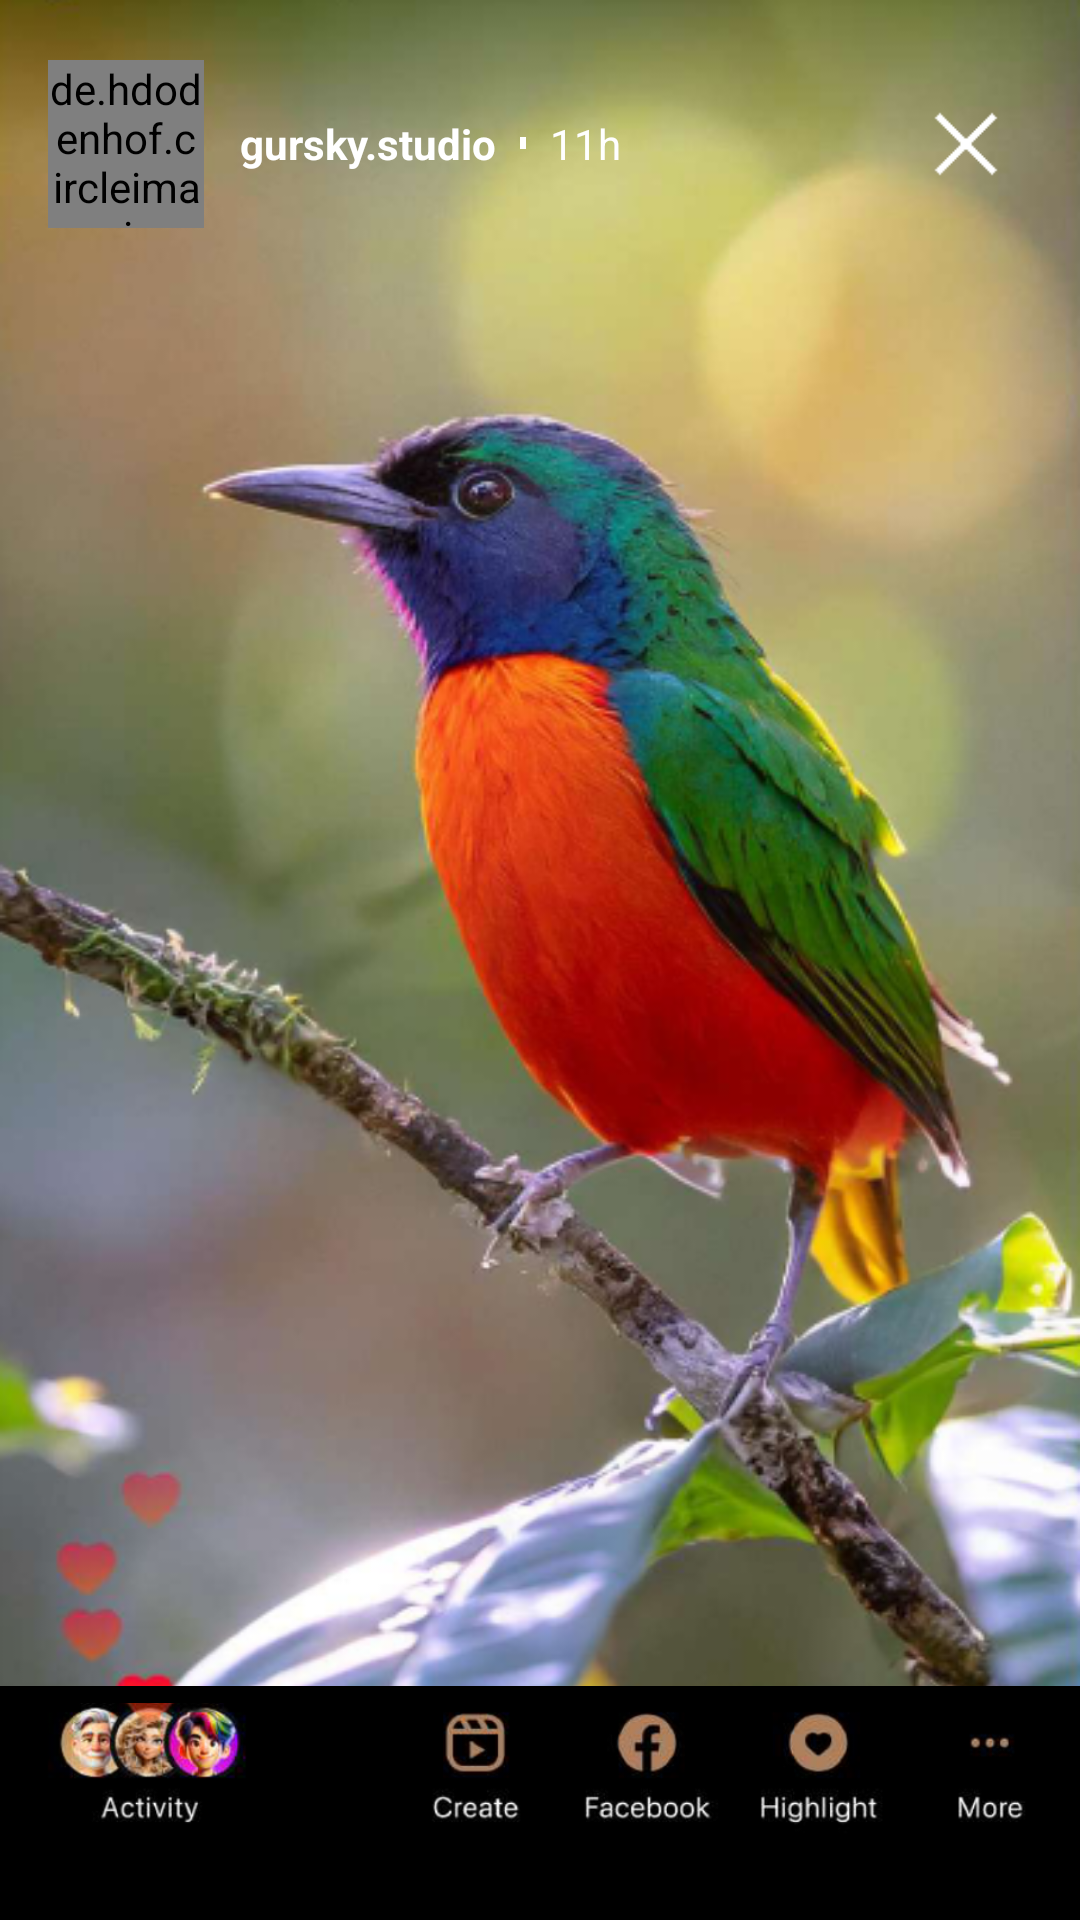

Layout XML and referenced resources for this Android screen:
<!-- AndroidManifest.xml: application theme Theme.I230553 -->
<!-- res/layout/activity_final_story.xml -->
<?xml version="1.0" encoding="utf-8"?>
<RelativeLayout xmlns:android="http://schemas.android.com/apk/res/android"
    xmlns:app="http://schemas.android.com/apk/res-auto"
    xmlns:tools="http://schemas.android.com/tools"
    android:id="@+id/main"
    android:layout_width="match_parent"
    android:layout_height="match_parent"
    tools:context=".FinalStoryActivity"
    android:layout_marginTop="25dp"
    android:background="@drawable/bird_image"
    >
    <RelativeLayout
        android:id="@+id/story_header"
        android:layout_width="match_parent"
        android:layout_height="56dp"
        android:background="@android:color/transparent"
        android:backgroundTint="@android:color/transparent"
        android:layout_marginTop="20dp"
        android:layout_marginLeft="16dp"
        android:layout_marginRight="16dp">

        <de.hdodenhof.circleimageview.CircleImageView
            android:id="@+id/user_profile_pic"
            android:layout_width="52dp"
            android:layout_height="522dp"
            android:layout_alignParentLeft="true"
            android:layout_centerVertical="true"
            android:src="@drawable/dp"
            android:scaleType="centerCrop"
            />
        <LinearLayout
            android:id="@+id/user_info_container"
            android:layout_width="wrap_content"
            android:layout_height="wrap_content"
            android:layout_toRightOf="@id/user_profile_pic"
            android:layout_centerVertical="true"
            android:layout_marginLeft="12dp"
            android:orientation="horizontal">

            <TextView
                android:id="@+id/username"
                android:layout_width="wrap_content"
                android:layout_height="wrap_content"
                android:text="gursky.studio"
                android:textColor="@color/white"
                android:textSize="14sp"
                android:textStyle="bold" />

            <View
                android:layout_width="2dp"
                android:layout_height="4dp"
                android:layout_gravity="center_vertical"
                android:layout_marginLeft="8dp"
                android:layout_marginRight="8dp"
                android:background="#FFFFFF" />

            <TextView
                android:id="@+id/time_stamp"
                android:layout_width="wrap_content"
                android:layout_height="wrap_content"
                android:text="11h"
                android:textColor="@color/white"
                android:textSize="14sp"
                />

        </LinearLayout>
        <ImageView
            android:id="@+id/close_button"
            android:layout_width="44dp"
            android:layout_height="44dp"
            android:layout_alignParentRight="true"
            android:layout_centerVertical="true"
            android:src="@drawable/ic_cross"
            android:padding="4dp"
            app:tint="@color/white" />

    </RelativeLayout>



    <RelativeLayout
        android:id="@+id/bottom_navigation"
        android:layout_width="match_parent"
        android:layout_height="78dp"
        android:layout_alignParentBottom="true"
        android:background="#000000"
        android:paddingBottom="12dp"
        android:paddingTop="0dp"
        android:paddingLeft="12dp">
        <ImageView
            android:layout_width="match_parent"
            android:layout_height="match_parent"

            android:src="@drawable/story_bottom_bar"
            />
    </RelativeLayout>
</RelativeLayout>
<!-- resources referenced by this layout -->
<resources>
  <color name="white">#FFFFFFFF</color>
  <!-- drawable bird_image: png bitmap (drawable, 331593 bytes) -->
  <!-- drawable ic_cross: png bitmap (drawable, 591 bytes) -->
  <!-- drawable story_bottom_bar: png bitmap (drawable, 70411 bytes) -->
  <style name="Theme.I230553" parent="Base.Theme.I230553" />
  <style name="Base.Theme.I230553" parent="Theme.Material3.DayNight.NoActionBar">
          
          
      </style>
</resources>
